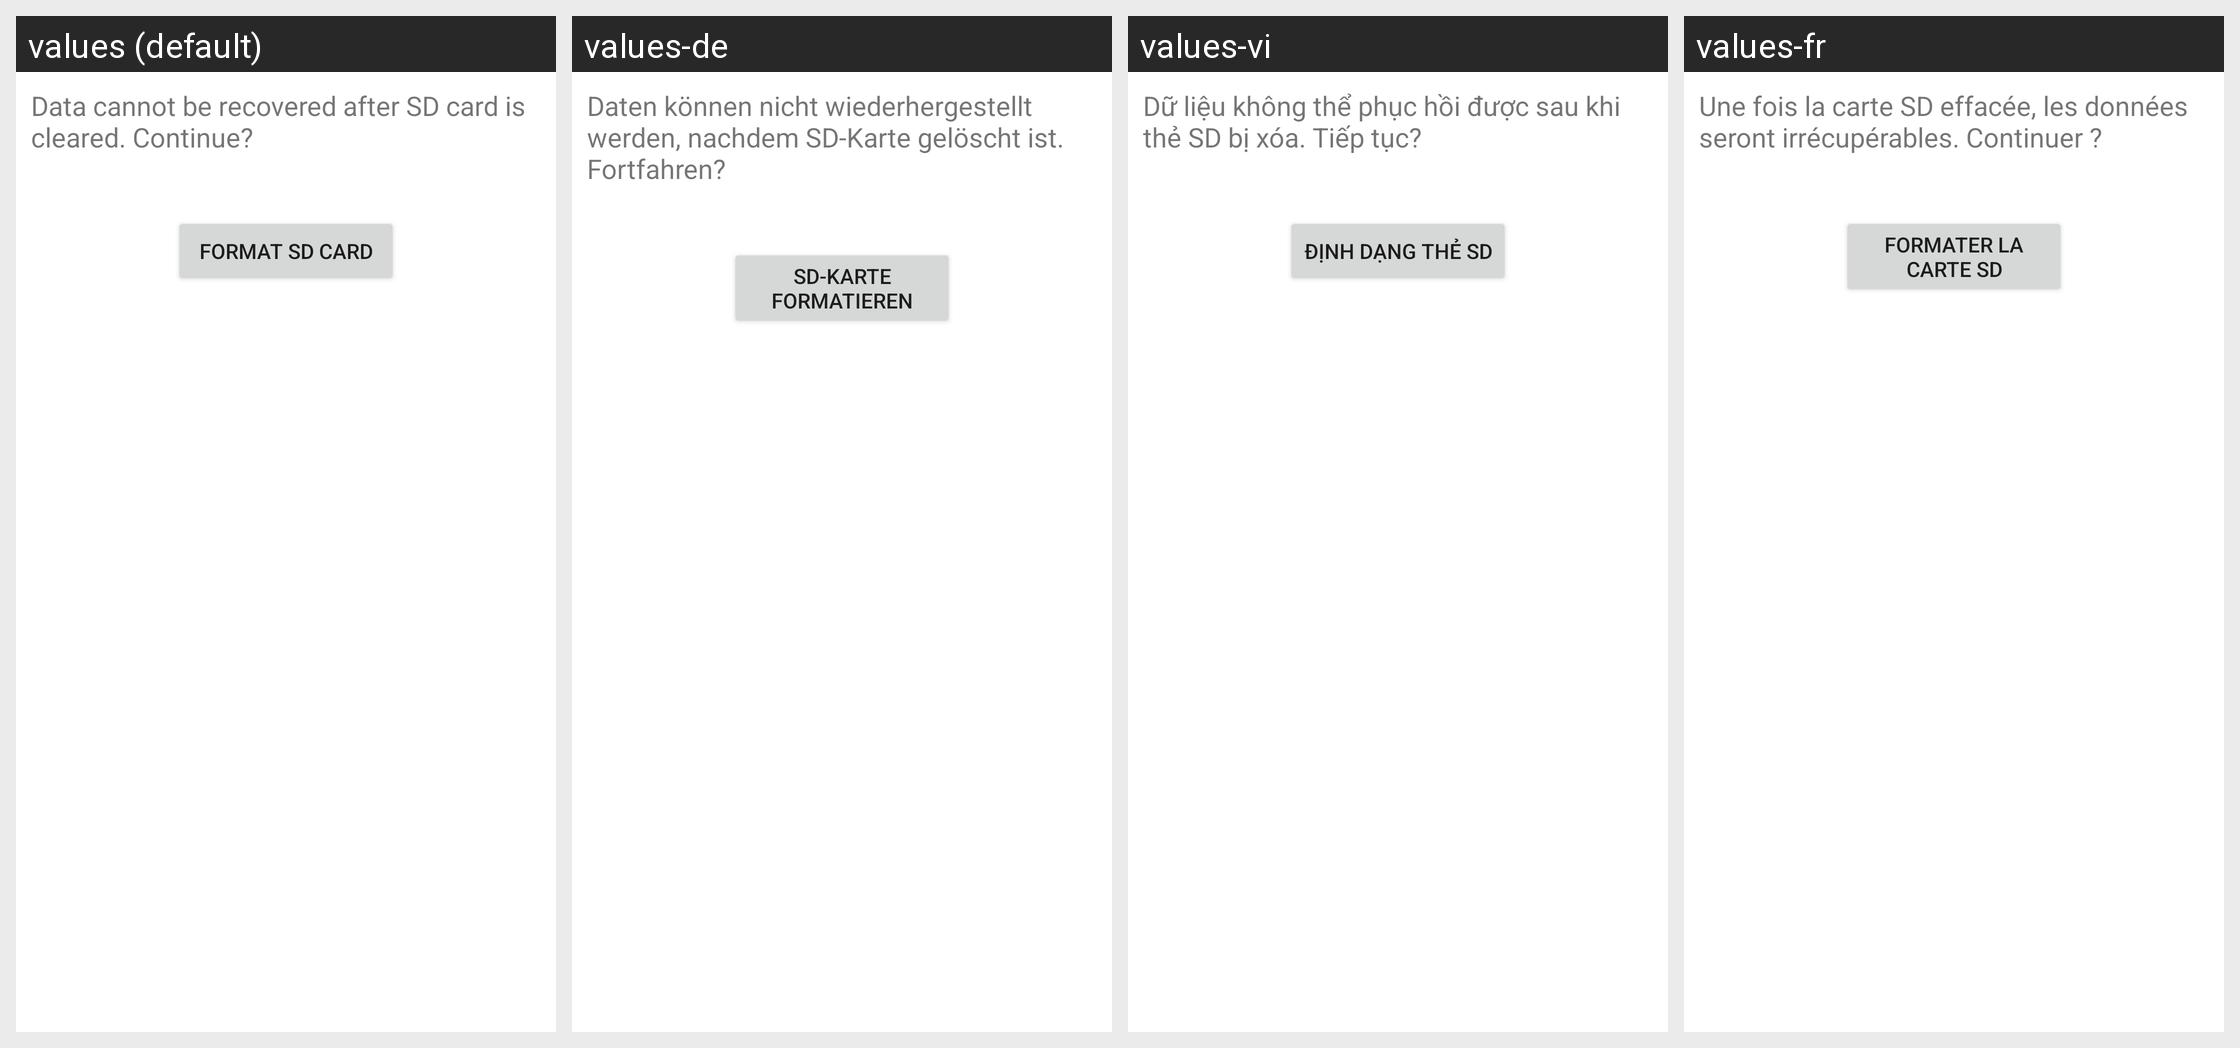

This grid shows one Android layout under several languages. Give, for every string resource on the screen, its name, the default text and each shown locale's text.
Android screen res/layout/media_format_primary.xml rendered under 4 locales, left to right: values (default), values-de, values-vi, values-fr. Device: Nexus 5 (rendered at 1080×1920; each locale shown at half size, 540×960, under a caption strip naming it); theme Theme.MaterialComponents.DayNight.NoActionBar.
Other locales in the repository, not shown: values-ar, values-az, values-ca, values-cs, values-da, values-en-rPH, values-en-rUS, values-es, values-es-rES, values-es-rUS, values-et, values-eu, values-fa, values-fi, values-fr-rCA, values-ga, values-gl, values-hr, values-hu, values-in, values-is, values-it, values-iw, values-ja, values-ko, values-lt, values-lv, values-ms, values-nb, values-nl, values-pl, values-pt, values-pt-rBR, values-pt-rPT, values-ro, values-sk, values-sl, values-sr, values-sv, values-tr, values-ur, values-uz, values-zh-rCN, values-zh-rHK, values-zh-rSG, values-zh-rTW.
Strings drawn on this screen, with the default value and each locale's value (text and hints the layout hard-codes, and strings that could not be matched under every locale, appear in the picture but are not listed):

media_format_desc
  values: Data cannot be recovered after SD card is cleared. Continue?
  values-de: Daten können nicht wiederhergestellt werden, nachdem SD-Karte gelöscht ist. Fortfahren?
  values-vi: Dữ liệu không thể phục hồi được sau khi thẻ SD bị xóa. Tiếp tục?
  values-fr: Une fois la carte SD effacée, les données seront irrécupérables. Continuer ?

media_format_button_text
  values: Format SD card
  values-de: SD-Karte formatieren
  values-vi: Định dạng thẻ SD
  values-fr: Formater la carte SD
